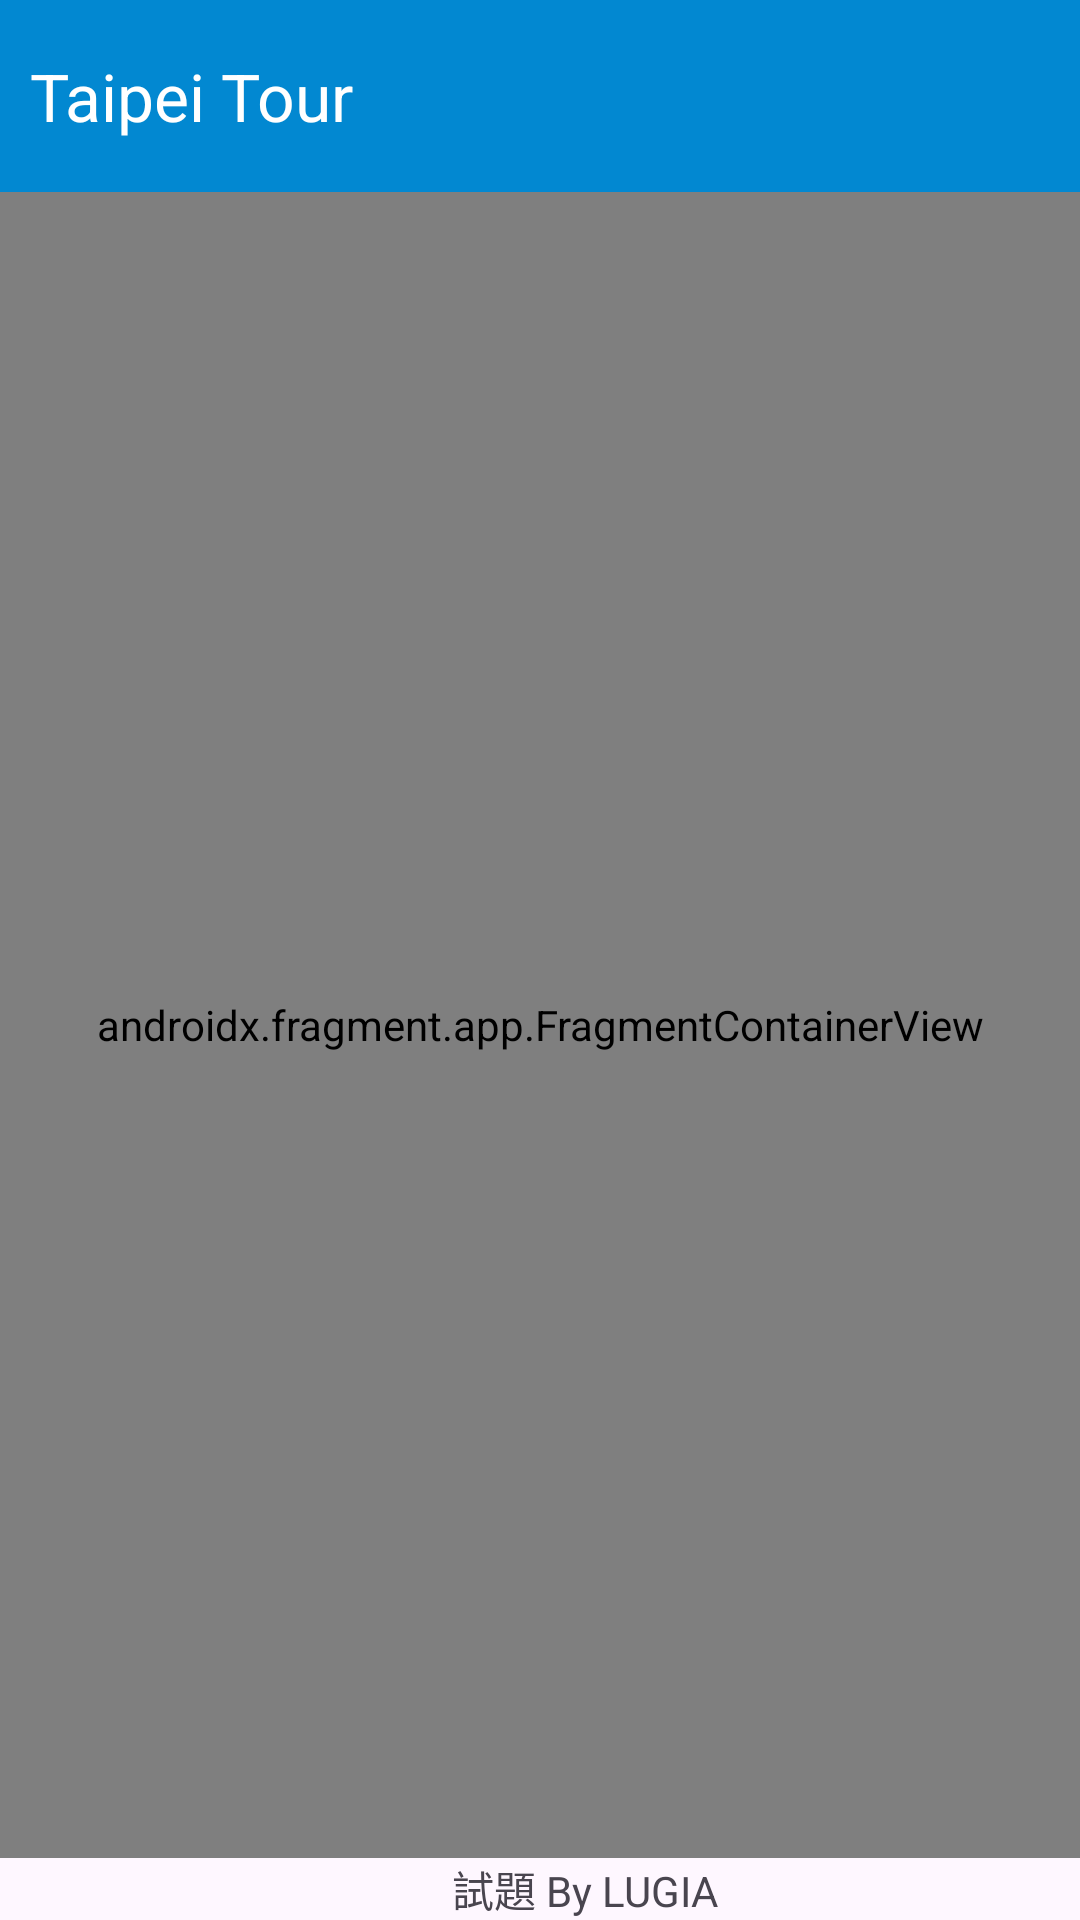

The Android layout XML behind this screen, and the referenced resources:
<!-- AndroidManifest.xml: application theme Theme.TaipeiTour -->
<!-- res/layout/activity_main.xml -->
<?xml version="1.0" encoding="utf-8"?>
<androidx.constraintlayout.widget.ConstraintLayout xmlns:android="http://schemas.android.com/apk/res/android"
    xmlns:app="http://schemas.android.com/apk/res-auto"
    xmlns:tools="http://schemas.android.com/tools"
    android:layout_width="match_parent"
    android:layout_height="match_parent"
    tools:context=".activity.MainActivity">

    <androidx.appcompat.widget.Toolbar
        android:id="@+id/toolbar2"
        android:layout_width="0dp"
        android:layout_height="wrap_content"
        android:background="?attr/colorPrimary"
        android:minHeight="?attr/actionBarSize"
        android:theme="?attr/actionBarTheme"
        app:layout_constraintEnd_toEndOf="parent"
        app:layout_constraintStart_toStartOf="parent"
        app:layout_constraintTop_toTopOf="parent" />

    <TextView
        android:id="@+id/textView2"
        android:layout_width="wrap_content"
        android:layout_height="wrap_content"
        android:text="試題 By LUGIA"
        app:layout_constraintBottom_toBottomOf="parent"
        app:layout_constraintEnd_toEndOf="parent"
        app:layout_constraintHorizontal_bias="0.556"
        app:layout_constraintStart_toStartOf="parent" />

    <TextView
        android:id="@+id/tv_main_app_title"
        android:layout_width="wrap_content"
        android:layout_height="wrap_content"
        android:layout_marginStart="10dp"
        android:text="@string/app_name"
        android:textColor="#FFFFFF"
        android:textSize="22sp"
        android:visibility="visible"
        app:layout_constraintBottom_toBottomOf="@+id/toolbar2"
        app:layout_constraintStart_toStartOf="parent"
        app:layout_constraintTop_toTopOf="parent" />

    <ImageButton
        android:id="@+id/ib_main_select_language"
        android:layout_width="50dp"
        android:layout_height="50dp"
        android:layout_marginEnd="5dp"
        android:background="?android:attr/selectableItemBackground"
        android:scaleType="fitCenter"
        app:layout_constraintBottom_toBottomOf="@+id/toolbar2"
        app:layout_constraintEnd_toEndOf="@+id/toolbar2"
        app:layout_constraintTop_toTopOf="parent"
        app:srcCompat="@drawable/translate" />

    <androidx.fragment.app.FragmentContainerView
        android:id="@+id/fm_main_list"
        android:name="wits.lugia.demo.fragment.TourListFragment"
        android:layout_width="0dp"
        android:layout_height="0dp"
        app:layout_constraintBottom_toTopOf="@+id/textView2"
        app:layout_constraintEnd_toEndOf="parent"
        app:layout_constraintStart_toStartOf="parent"
        app:layout_constraintTop_toBottomOf="@+id/toolbar2" />

    <ImageButton
        android:id="@+id/ib_main_back"
        android:layout_width="50dp"
        android:layout_height="50dp"
        android:layout_marginStart="5dp"
        android:background="?android:attr/selectableItemBackground"
        android:padding="5dp"
        android:scaleType="fitCenter"
        android:visibility="gone"
        app:layout_constraintBottom_toBottomOf="@+id/toolbar2"
        app:layout_constraintStart_toStartOf="parent"
        app:layout_constraintTop_toTopOf="parent"
        app:srcCompat="?attr/actionModeCloseDrawable"
        app:tint="#FFFFFF" />

    <TextView
        android:id="@+id/tv_main_title"
        android:layout_width="0dp"
        android:layout_height="wrap_content"
        android:ellipsize="end"
        android:singleLine="true"
        android:text="Title"
        android:textColor="#FFFFFF"
        android:textSize="20sp"
        android:visibility="gone"
        app:layout_constraintBottom_toBottomOf="@+id/toolbar2"
        app:layout_constraintEnd_toEndOf="parent"
        app:layout_constraintHorizontal_bias="0.0"
        app:layout_constraintStart_toEndOf="@+id/ib_main_back"
        app:layout_constraintTop_toTopOf="parent" />

    <com.github.ybq.android.spinkit.SpinKitView
        android:id="@+id/pb_main_Loading"
        style="@style/SpinKitView.Small.Circle"
        android:layout_width="0dp"
        android:layout_height="0dp"
        android:layout_gravity="center"
        android:background="#83000000"
        android:clickable="true"
        android:padding="150dp"
        android:visibility="gone"
        app:SpinKit_Color="?attr/colorAccent"
        app:SpinKit_Style="Circle"
        app:layout_constraintBottom_toBottomOf="parent"
        app:layout_constraintEnd_toEndOf="parent"
        app:layout_constraintStart_toStartOf="parent"
        app:layout_constraintTop_toTopOf="parent" />

</androidx.constraintlayout.widget.ConstraintLayout>
<!-- resources referenced by this layout -->
<resources>
  <string name="app_name">Taipei Tour</string>
  <style name="Theme.TaipeiTour" parent="Base.Theme.TaipeiTour" />
  <style name="Base.Theme.TaipeiTour" parent="Theme.Material3.Light.NoActionBar">
          
          <item name="colorPrimary">@color/blue</item>
          <item name="colorAccent">@color/blue_dark</item>
          <item name="colorOnPrimary">@color/blue_light</item>
      </style>
  <color name="blue">#0288D1</color>
  <color name="blue_dark">#005B9F</color>
  <color name="blue_light">#81D4FA</color>
</resources>
